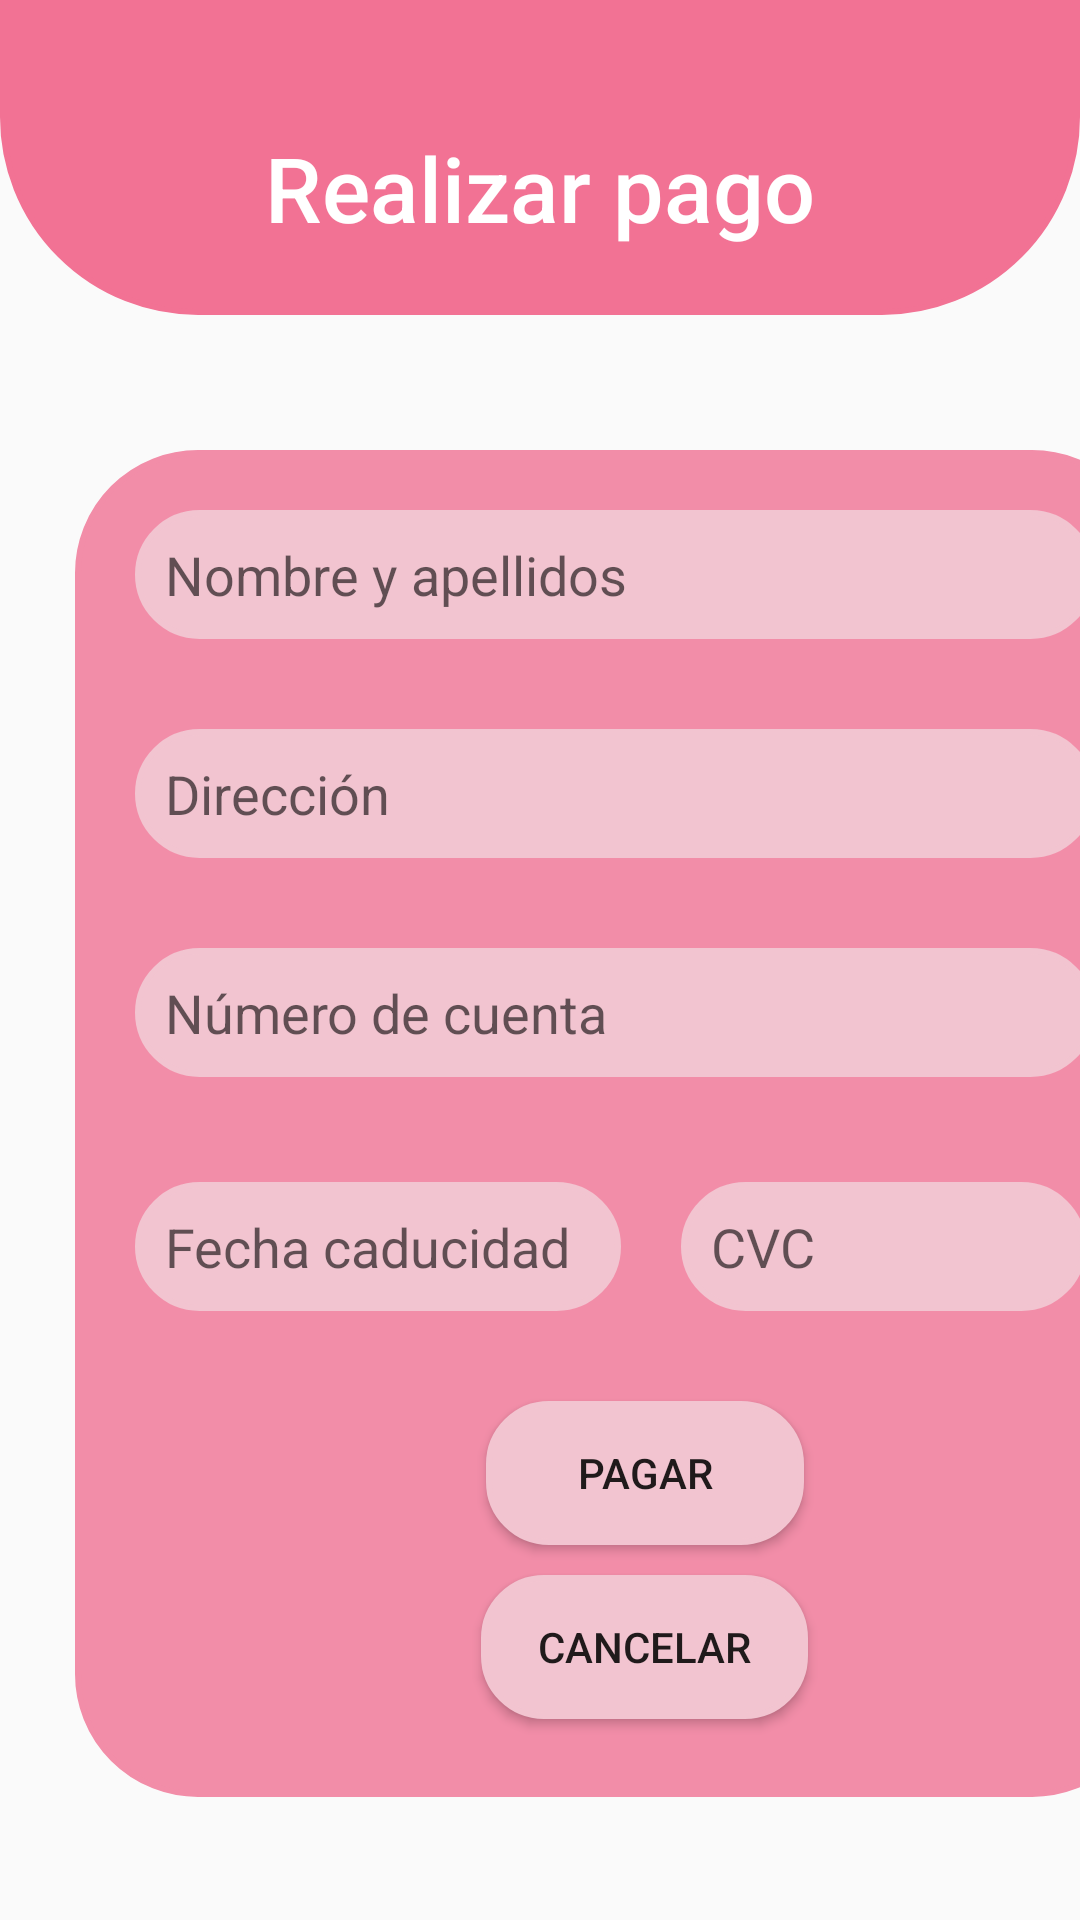

Produce the Android XML layout that renders to this screen, including the resource entries it uses.
<!-- AndroidManifest.xml: application theme Theme.AppCompat.Light.NoActionBar -->
<!-- res/layout/formulario_pago.xml -->
<?xml version="1.0" encoding="utf-8"?>
<LinearLayout xmlns:android="http://schemas.android.com/apk/res/android"
    android:orientation="vertical"
    android:layout_width="match_parent"
    android:layout_height="match_parent">

    <FrameLayout
        android:layout_width="match_parent"
        android:layout_height="105dp"
        android:background="@drawable/borde_cabecera"
        android:layout_marginBottom="45dp">

        <TextView
            android:id="@+id/textRegistro"
            android:layout_width="wrap_content"
            android:layout_height="wrap_content"
            android:layout_gravity="center"
            android:layout_marginTop="10dp"
            android:fontFamily="sans-serif-medium"
            android:text="Realizar pago"
            android:textAlignment="center"
            android:textColor="@color/white"
            android:textSize="30dp" />
    </FrameLayout>

    <FrameLayout
        android:layout_width="360dp"
        android:layout_height="449dp"
        android:layout_marginLeft="25dp"
        android:background="@drawable/borde_form">

        <LinearLayout
            android:layout_width="match_parent"
            android:layout_height="match_parent"
            android:layout_marginLeft="20dp"
            android:layout_marginTop="20dp"
            android:layout_marginBottom="20dp"
            android:orientation="vertical">

            <EditText
                android:id="@+id/inputNombreUsuario"
                android:layout_width="match_parent"
                android:layout_height="43dp"
                android:layout_gravity="end"
                android:layout_marginRight="20dp"
                android:paddingLeft="10dp"
                android:background="@drawable/borde_input"
                android:hint="Nombre y apellidos" />

            <EditText
                android:id="@+id/inputPassword"
                android:layout_width="match_parent"
                android:layout_height="43dp"
                android:layout_gravity="end"
                android:layout_marginTop="30dp"
                android:layout_marginRight="20dp"
                android:paddingLeft="10dp"
                android:background="@drawable/borde_input"
                android:hint="Dirección" />

            <EditText
                android:id="@+id/inputPasswordRepeat"
                android:layout_width="match_parent"
                android:layout_height="43dp"
                android:layout_gravity="end"
                android:layout_marginTop="30dp"
                android:layout_marginRight="20dp"
                android:layout_marginBottom="15dp"
                android:paddingLeft="10dp"
                android:background="@drawable/borde_input"
                android:hint="Número de cuenta" />

            <LinearLayout
                android:layout_width="match_parent"
                android:layout_height="wrap_content"
                android:layout_marginTop="20dp"
                android:layout_marginBottom="20dp"
                android:orientation="horizontal">

                <EditText
                    android:id="@+id/inputNombre"
                    android:layout_width="162dp"
                    android:layout_height="43dp"
                    android:layout_gravity="start"
                    android:layout_marginRight="20dp"
                    android:background="@drawable/borde_input"
                    android:hint="Fecha caducidad"
                    android:paddingLeft="10dp" />

                <EditText
                    android:id="@+id/inputApellidos"
                    android:layout_width="135dp"
                    android:layout_height="43dp"
                    android:layout_gravity="end"
                    android:paddingLeft="10dp"
                    android:background="@drawable/borde_input"
                    android:hint="CVC" />

            </LinearLayout>

            <Button
                android:layout_width="106dp"
                android:layout_height="wrap_content"
                android:layout_gravity="center"
                android:layout_marginTop="10dp"
                android:layout_marginBottom="10dp"
                android:background="@drawable/borde_boton"
                android:text="Pagar" />

            <Button
                android:layout_width="109dp"
                android:layout_height="wrap_content"
                android:layout_gravity="center"
                android:background="@drawable/borde_boton"
                android:text="Cancelar" />
        </LinearLayout>
    </FrameLayout>
</LinearLayout>
<!-- resources referenced by this layout -->
<resources>
  <color name="white">#FFFFFFFF</color>
  <!-- drawable borde_boton (drawable) -->
  <?xml version="1.0" encoding="utf-8"?>
  <shape xmlns:android="http://schemas.android.com/apk/res/android">
      <solid android:color="@color/pink_light_light"/>
      <stroke
          android:width="2dp"
          android:color="@color/pink_light_light"/>
      <corners android:radius="20dp"/>
  </shape>
  <!-- drawable borde_cabecera (drawable) -->
  <?xml version="1.0" encoding="utf-8"?>
  <shape xmlns:android="http://schemas.android.com/apk/res/android">
      <solid android:color="@color/pink" />
      <stroke
          android:width="2dp"
          android:color="@color/pink"/>
      <corners
          android:bottomLeftRadius="65dp"
          android:bottomRightRadius="65dp"/>
  </shape>
  <!-- drawable borde_form (drawable) -->
  <?xml version="1.0" encoding="utf-8"?>
  <shape xmlns:android="http://schemas.android.com/apk/res/android">
      <solid android:color="@color/pink_light"/>
      <stroke
          android:width="2dp"
          android:color="@color/pink_light"/>
      <corners
          android:radius="40dp"/>
  </shape>
  <!-- drawable borde_input (drawable) -->
  <?xml version="1.0" encoding="utf-8"?>
  <shape xmlns:android="http://schemas.android.com/apk/res/android">
      <solid android:color="@color/pink_light_light"/>
      <stroke
          android:width="2dp"
          android:color="@color/pink_light_light"/>
      <corners
          android:radius="30dp"/>
  </shape>
  <color name="pink_light_light">#F2C4D0</color>
  <color name="pink">#F27294</color>
  <color name="pink_light">#F28DA8</color>
</resources>
